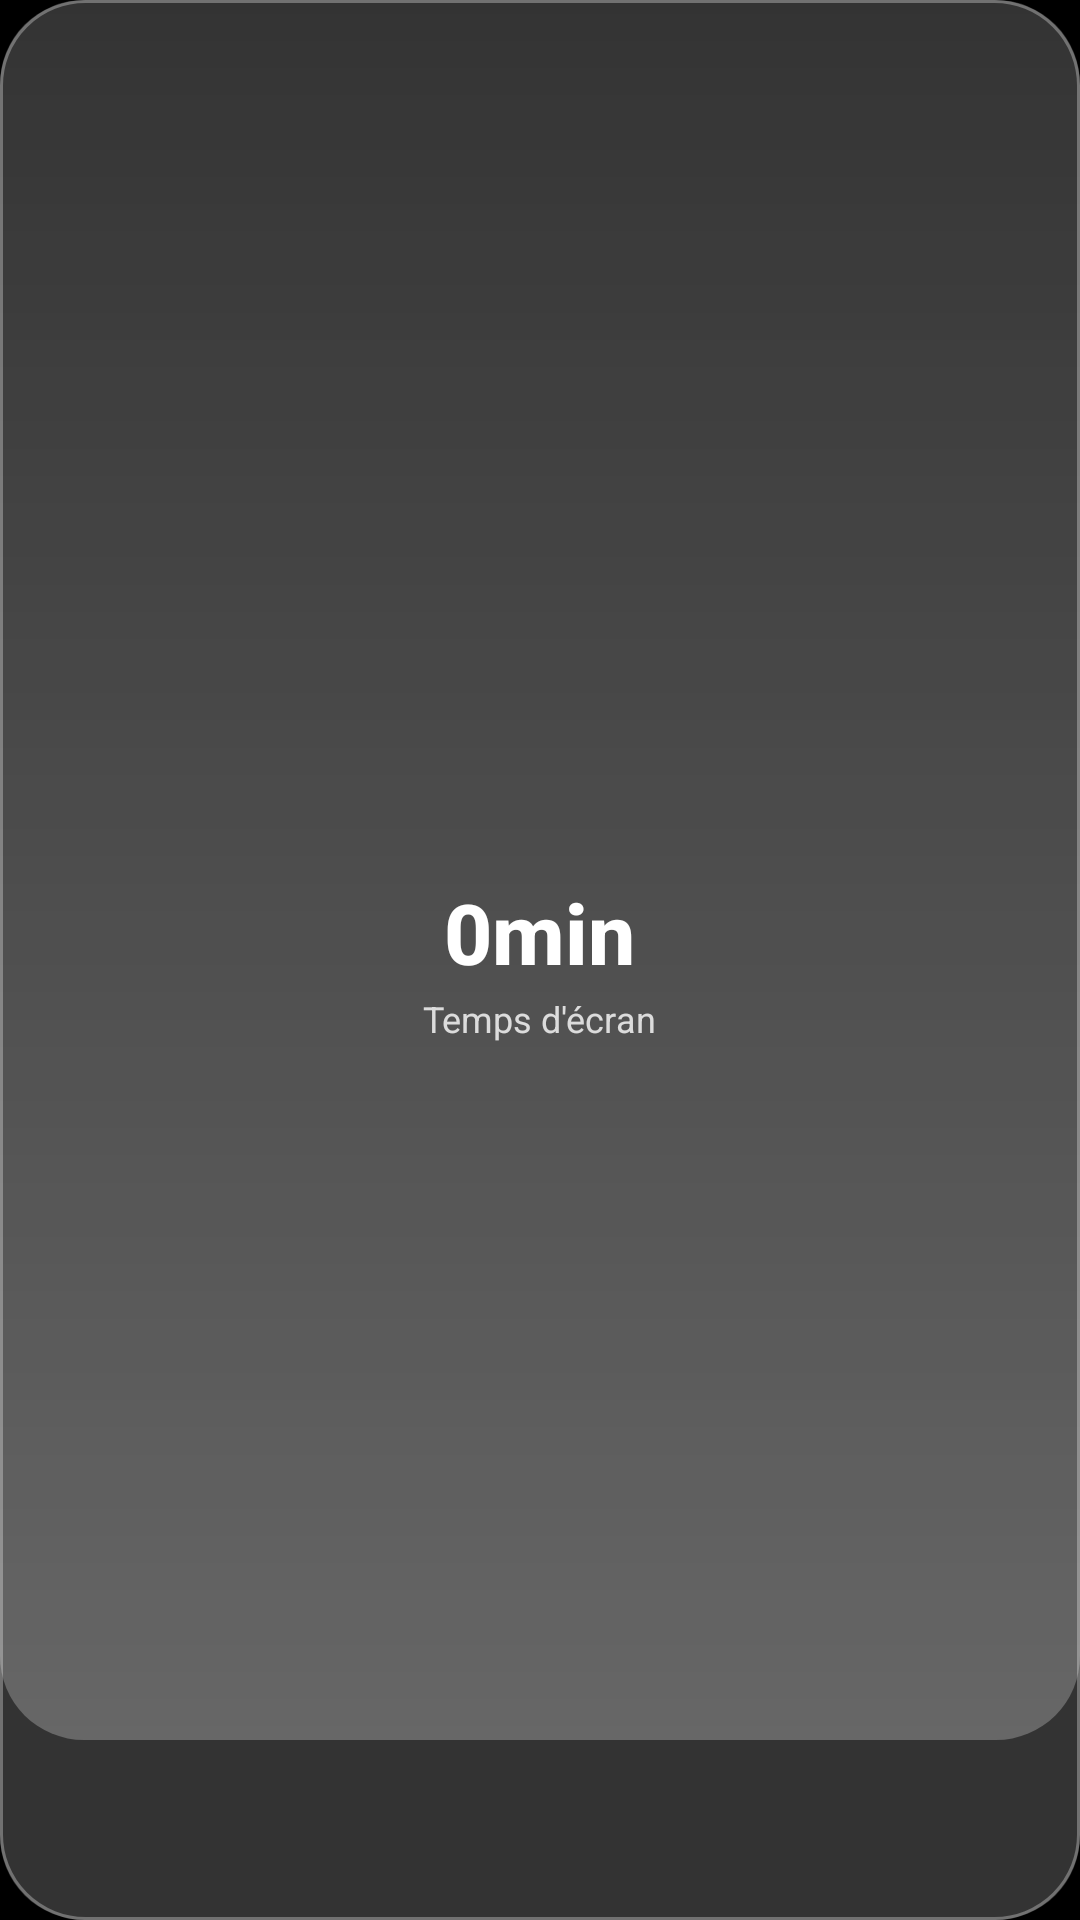

This screen was rendered from an Android layout file. Write that file and the resources it references.
<!-- AndroidManifest.xml: application theme Theme.ScreenTimeWidget -->
<!-- res/layout/widget_screen_time.xml -->
<?xml version="1.0" encoding="utf-8"?>
<LinearLayout xmlns:android="http://schemas.android.com/apk/res/android"
    android:id="@+id/widgetRoot"
    android:layout_width="match_parent"
    android:layout_height="match_parent"
    android:orientation="vertical"
    android:gravity="center"
    android:background="@drawable/widget_glass_background"
    android:padding="16dp">

    <TextView
        android:id="@+id/widgetTime"
        android:layout_width="wrap_content"
        android:layout_height="wrap_content"
        android:text="0min"
        android:textColor="#FFFFFF"
        android:textSize="28sp"
        android:textStyle="bold"
        android:fontFamily="sans-serif-medium" />

    <TextView
        android:id="@+id/widgetLabel"
        android:layout_width="wrap_content"
        android:layout_height="wrap_content"
        android:layout_marginTop="2dp"
        android:text="Temps d'écran"
        android:textColor="#CCFFFFFF"
        android:textSize="12sp"
        android:fontFamily="sans-serif" />

</LinearLayout>
<!-- resources referenced by this layout -->
<resources>
  <!-- drawable widget_glass_background (drawable) -->
  <?xml version="1.0" encoding="utf-8"?>
  <layer-list xmlns:android="http://schemas.android.com/apk/res/android">
      
      <item>
          <shape android:shape="rectangle">
              <solid android:color="#33FFFFFF" />
              <corners android:radius="28dp" />
          </shape>
      </item>
      
      <item android:top="0dp" android:bottom="60dp">
          <shape android:shape="rectangle">
              <gradient
                  android:startColor="#40FFFFFF"
                  android:endColor="#00FFFFFF"
                  android:angle="90" />
              <corners android:radius="28dp" />
          </shape>
      </item>
      
      <item>
          <shape android:shape="rectangle">
              <stroke android:width="1dp" android:color="#4DFFFFFF" />
              <corners android:radius="28dp" />
          </shape>
      </item>
  </layer-list>
  <style name="Theme.ScreenTimeWidget" parent="Theme.AppCompat.DayNight.NoActionBar">
          <item name="android:colorBackground">#000000</item>
      </style>
</resources>
